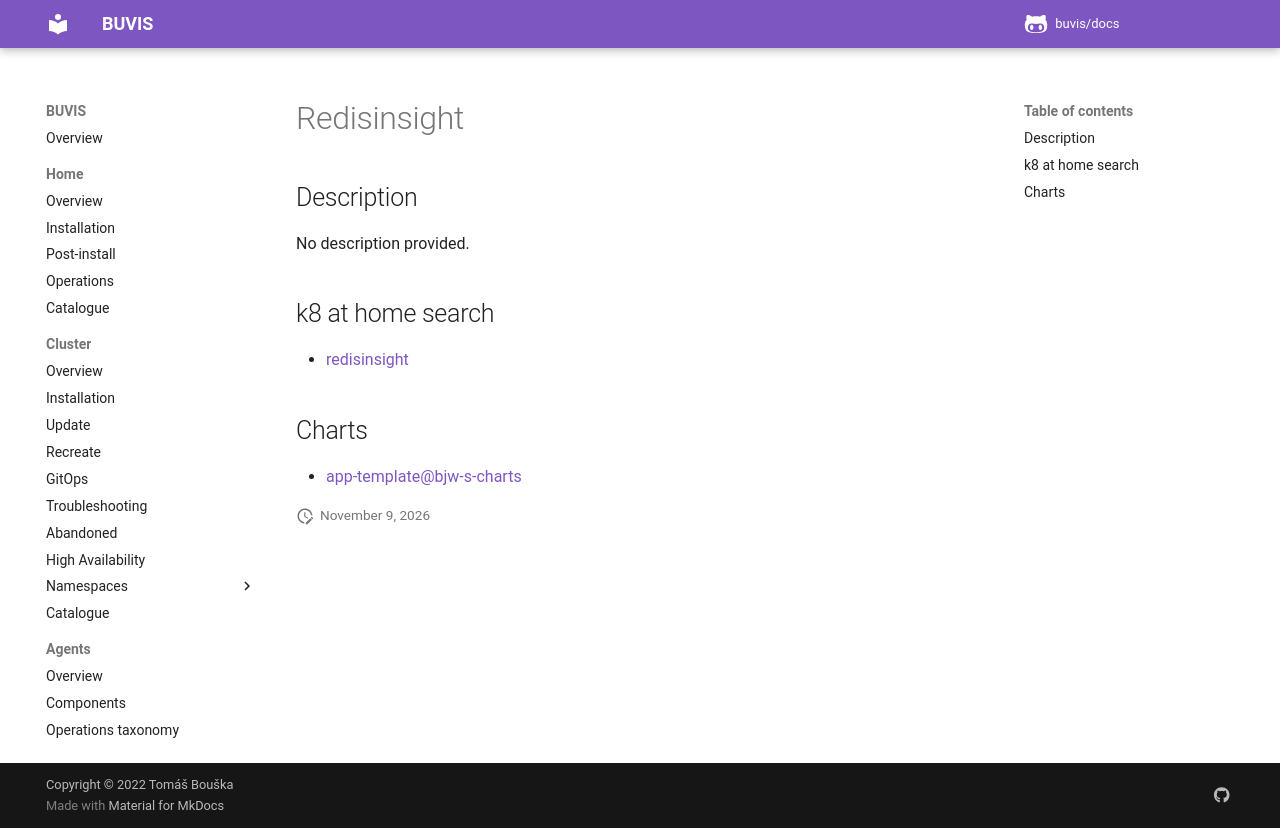

repository: buvis/docs · page: cluster/catalogue/redisinsight/index.html · generator: mkdocs

# Redisinsight

## Description

No description provided.

## k8 at home search

- [redisinsight](https://nanne.dev/k8s-at-home-search/#/redisinsight)

## Charts

- [app-template@bjw-s-charts](https://bjw-s.github.io/helm-charts/)
